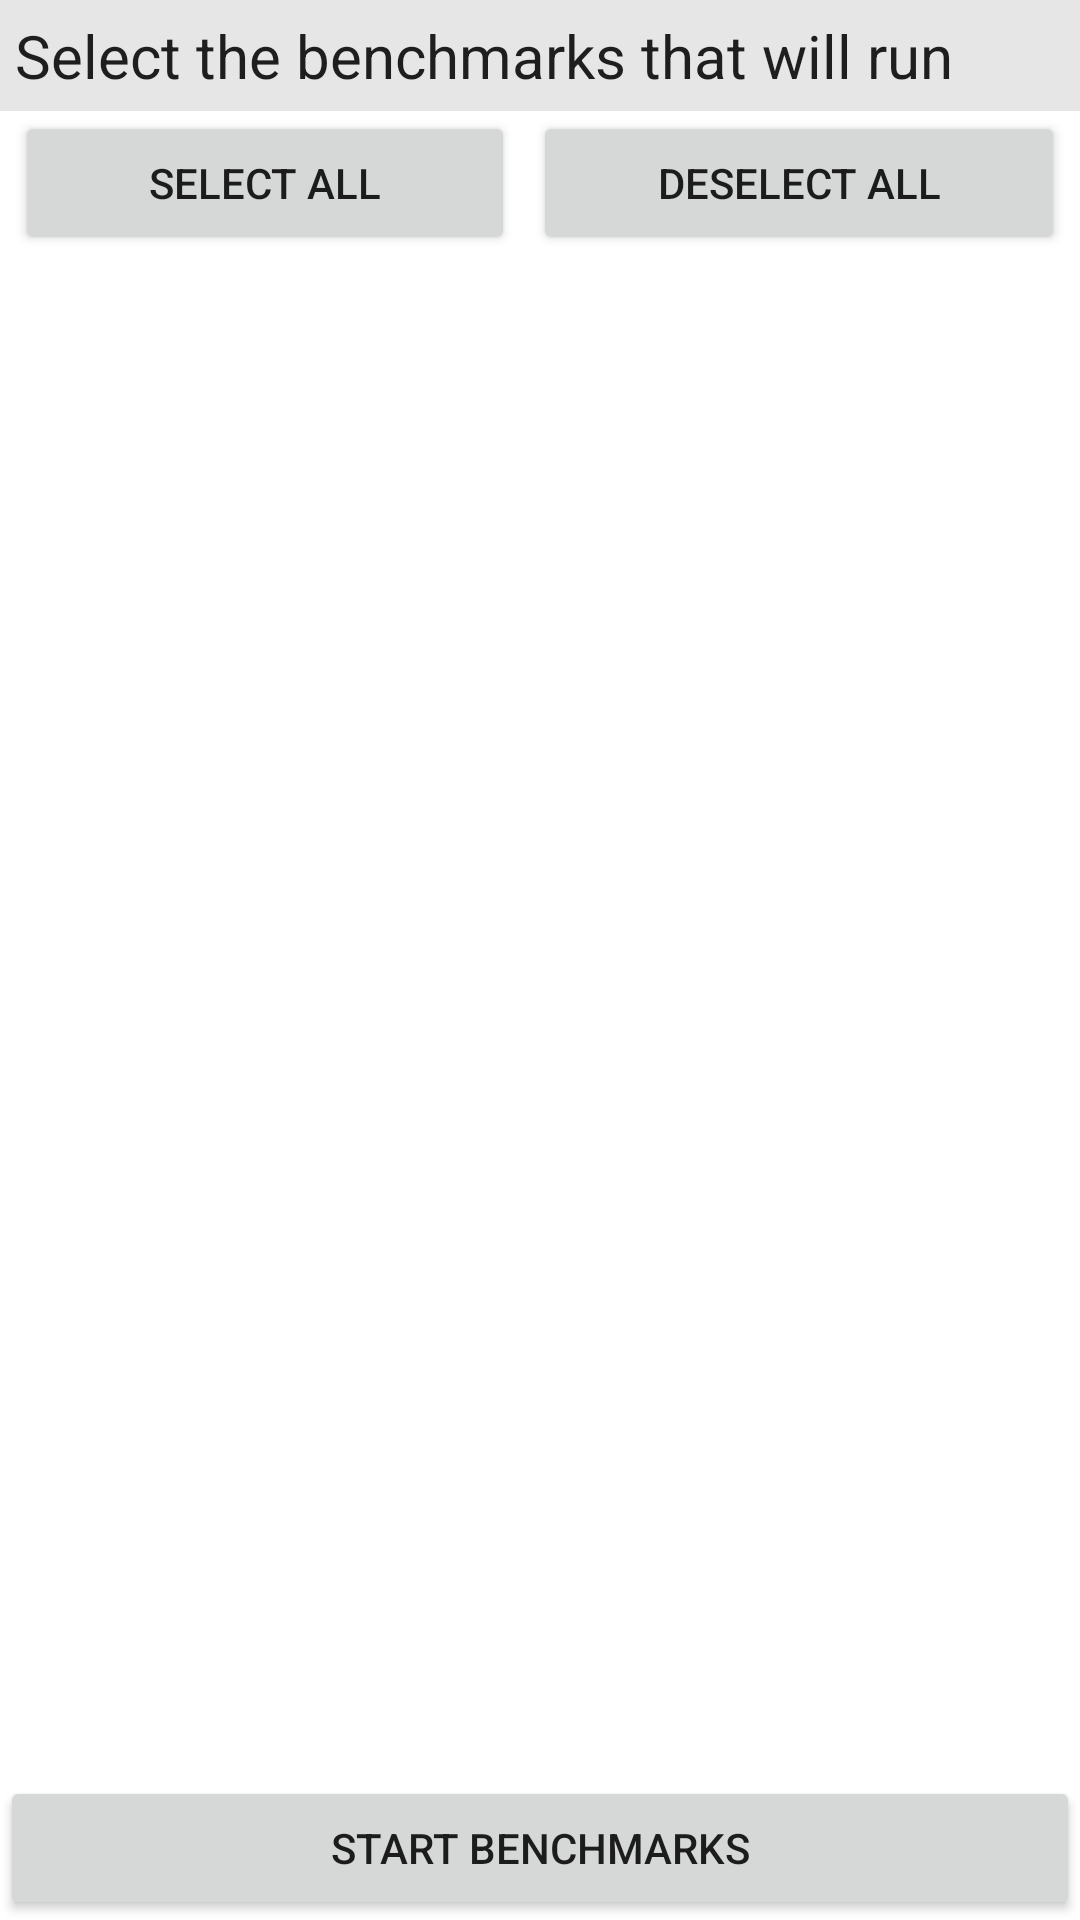

This screen was rendered from an Android layout file. Write that file and the resources it references.
<!-- AndroidManifest.xml: application theme Theme.SyInfo -->
<!-- res/layout/fragment_benchmarks.xml -->
<?xml version="1.0" encoding="utf-8"?>
<androidx.constraintlayout.widget.ConstraintLayout xmlns:android="http://schemas.android.com/apk/res/android"
    xmlns:app="http://schemas.android.com/apk/res-auto"
    xmlns:tools="http://schemas.android.com/tools"
    android:layout_width="match_parent"
    android:layout_height="match_parent">

    <TextView
        android:id="@+id/benchmarksHintTextView"
        android:layout_width="0dp"
        android:layout_height="wrap_content"
        android:background="@color/title"
        android:paddingStart="5dp"
        android:paddingTop="5dp"
        android:paddingEnd="5dp"
        android:paddingBottom="5dp"
        android:text="@string/benchmarks_hint_text_view"
        android:textAppearance="@style/TextAppearance.AppCompat.Body1"
        android:textSize="20sp"
        app:layout_constraintEnd_toEndOf="parent"
        app:layout_constraintStart_toStartOf="parent"
        app:layout_constraintTop_toTopOf="parent" />

    <LinearLayout
        android:id="@+id/linearLayout"
        android:layout_width="0dp"
        android:layout_height="wrap_content"
        app:layout_constraintEnd_toEndOf="parent"
        app:layout_constraintStart_toStartOf="parent"
        app:layout_constraintTop_toBottomOf="@+id/benchmarksHintTextView">

        <Button
            android:id="@+id/benchmarksSelectAllButton"
            android:layout_width="wrap_content"
            android:layout_height="wrap_content"
            android:layout_marginStart="5dp"
            android:layout_marginEnd="3dp"
            android:layout_weight="1"
            android:text=" Select All " />

        <Button
            android:id="@+id/benchmarksDeselectAllButton"
            android:layout_width="wrap_content"
            android:layout_height="wrap_content"
            android:layout_marginStart="3dp"
            android:layout_marginEnd="5dp"
            android:layout_weight="1"
            android:text="Deselect all" />
    </LinearLayout>

    <androidx.recyclerview.widget.RecyclerView
        android:id="@+id/benchmarksRecyclerView"
        android:layout_width="0dp"
        android:layout_height="0dp"
        app:layout_constraintBottom_toTopOf="@+id/benchmarksProgressTextView"
        app:layout_constraintEnd_toEndOf="parent"
        app:layout_constraintStart_toStartOf="parent"
        app:layout_constraintTop_toBottomOf="@+id/linearLayout" />

    <ProgressBar
        android:id="@+id/benchmarksProgressBar"
        style="@android:style/Widget.Material.Light.ProgressBar.Horizontal"
        android:layout_width="0dp"
        android:layout_height="wrap_content"
        android:visibility="gone"
        app:layout_constraintBottom_toTopOf="@+id/benchmarksStartButton"
        app:layout_constraintEnd_toEndOf="parent"
        app:layout_constraintHorizontal_bias="0.0"
        app:layout_constraintStart_toStartOf="parent" />

    <TextView
        android:id="@+id/benchmarksProgressTextView"
        android:layout_width="wrap_content"
        android:layout_height="wrap_content"
        android:visibility="gone"
        app:layout_constraintBottom_toTopOf="@+id/benchmarksProgressBar"
        app:layout_constraintEnd_toEndOf="parent"
        app:layout_constraintStart_toStartOf="parent" />

    <Button
        android:id="@+id/benchmarksStartButton"
        android:layout_width="0dp"
        android:layout_height="wrap_content"
        android:text="Start benchmarks"
        app:layout_constraintBottom_toBottomOf="parent"
        app:layout_constraintEnd_toEndOf="parent"
        app:layout_constraintStart_toStartOf="parent" />
</androidx.constraintlayout.widget.ConstraintLayout>
<!-- resources referenced by this layout -->
<resources>
  <color name="title">@color/black_transparent</color>
  <string name="benchmarks_hint_text_view">Select the benchmarks that will run</string>
  <style name="Theme.SyInfo" parent="Theme.MaterialComponents.DayNight.DarkActionBar">
          
          <item name="colorPrimary">@color/blue_500</item>
          <item name="colorPrimaryVariant">@color/blue_700</item>
          <item name="colorOnPrimary">@color/white</item>
          
          <item name="colorSecondary">@color/blue_500</item>
          <item name="colorSecondaryVariant">@color/blue_700</item>
          <item name="colorOnSecondary">@color/black</item>
          
          <item name="android:statusBarColor">?attr/colorPrimaryVariant</item>
      </style>
  <color name="black_transparent">#19000000</color>
  <color name="blue_500">#03A9F4</color>
  <color name="blue_700">#0288D1</color>
  <color name="white">#FFFFFFFF</color>
  <color name="black">#FF000000</color>
</resources>
